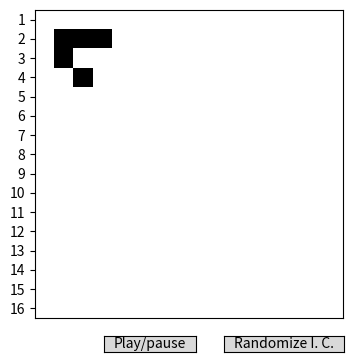

Reproduce this figure in Python.
'''
Practica 17
Generar un programa que realice la simulación del juego de la vida propuesto por el matemático John Horton Conway en 1970 El juego de la vida. 
Este "juego" permite entender las interacciones entre depredadores y presas, crecimiento de virus, bacterias, hongos, crecimiento de tumores, 
movimientos económicos, etc... El programa debe generar una animación con el desarrollo del juego
[redacted]
[redacted]
'''


import numpy as np
import matplotlib.pyplot as plt
import matplotlib.cm as cm
from matplotlib import animation

import random
from matplotlib.widgets import Button


def vecindario(b):
    """Array de células vivas en el vecindario."""
    vecindario = (
            np.roll(np.roll(b, 1, 1), 1, 0) +  # Abajo-derecha
            np.roll(b, 1, 0) +  # Abajo
            np.roll(np.roll(b, -1, 1), 1, 0) +  # Abajo-izquierda
            np.roll(b, -1, 1) +  # Izquierda
            np.roll(np.roll(b, -1, 1), -1, 0) +  # Arriba-izquierda
            np.roll(b, -1, 0) +  # Arriba
            np.roll(np.roll(b, 1, 1), -1, 0) +  # Arriba-derecha
            np.roll(b, 1, 1)  # Derecha
    )
    return vecindario


def paso(b):
    """Paso en el juego de la vida de Conway."""
    v = vecindario(b)
    buffer_b = b.copy()  # Hacemos una copia de la matriz
    for i in range(buffer_b.shape[0]):
        for j in range(buffer_b.shape[1]):
            if v[i, j] == 3 or (v[i, j] == 2 and buffer_b[i, j]):
                buffer_b[i, j] = 1
            else:
                buffer_b[i, j] = 0
    return buffer_b


# Parámetros del problema
GENERACIONES = 100
N = 16  # Dimensiones del tablero (N, M)
M = N

pause = True  # Pausa


def onClick(event):
    global pause
    pause ^= True


# Construimos el tablero
tablero = np.zeros((N, M), dtype=int)

# CONDICIONES INICIALES (CASILLAS ENCENDIDAS)
#   Añadimos una nave
tablero[1, 1:4] = 1
tablero[2, 1] = 1
tablero[3, 2] = 1


def randomize(event):
    for i in range(0, N - 1):
        for j in range(0, N - 1):
            tablero[i, j] = random.randint(0, 1)
    global b
    b = tablero
    imagen.set_data(b)
    print(tablero)


# Creamos la figura, formateo diverso
fig = plt.figure(figsize=(4, 4))
ax = fig.add_subplot(111)
# ax.axis('off')
b = tablero
imagen = ax.imshow(b, interpolation="none", aspect="equal", cmap=cm.gray_r)

# Major ticks
# ax.set_xticks(np.arange(0, N, 1));
ax.set_yticks(np.arange(0, N, 1));

# Labels for major ticks
# ax.set_xticklabels(np.arange(1, N+1, 1));
ax.set_yticklabels(np.arange(1, N + 1, 1));

# Minor ticks
# ax.set_xticks(np.arange(-.5, N, 1), minor=True);
# ax.set_yticks(np.arange(-.5, N, 1), minor=True);

plt.tick_params(
    axis='x',  # changes apply to the x-axis
    which='both',  # both major and minor ticks are affected
    bottom=False,  # ticks along the bottom edge are off
    top=False,  # ticks along the top edge are off
    labelbottom=False)  # labels along the bottom edge are off


def animate(i):
    global b

    if not pause:  # Pause check
        print(i)  # El parámetro de avance: la pausa no le afecta
        b = paso(b)  # Iteramos la animación

        imagen.set_data(b)

    return imagen,


# Botones play/pausa, randomizar
# fig.canvas.mpl_connect('button_press_event', onClick) # Si queremos conectar el click puse a la figura entera
pause_ax = fig.add_axes((0.3, 0.025, 0.23, 0.04), anchor='SE')
pause_button = Button(pause_ax, 'Play/pause', hovercolor='0.975')
pause_button.on_clicked(onClick)

random_ax = fig.add_axes((0.6, 0.025, 0.3, 0.04), anchor='SW')
random_button = Button(random_ax, 'Randomize I. C.', hovercolor='0.975')
random_button.on_clicked(randomize)

# Animacion
anim = animation.FuncAnimation(fig, animate, frames=GENERACIONES, blit=True, interval=200, repeat=True)
plt.show()